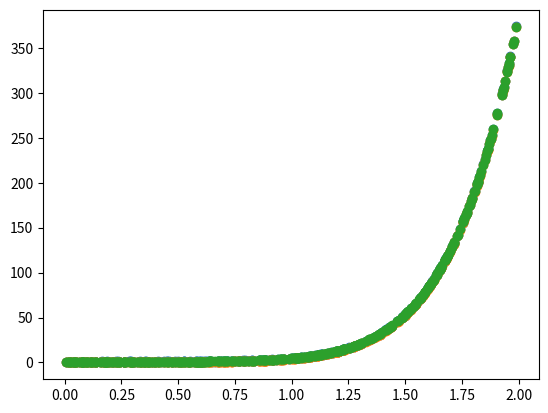

Python code for this plot:
# Problem 1

def function(x):
    return(-0.5)*x**4 + 4*x**3 -10*x**2 + 8.5*x + 1 

    
def f(x,y):
    return -2*x**3+12*x**2-20*x+8.5

def RKdifferential(f, y0, h, n):
    y = y0
    for x in range(n):
        k1 = f(x*h, y)
        k2 = f(x*h + h/2, y + 0.5 * k1 * h)
        y = y + k2 * h
        Real = function(x)
        E = (abs((Real - y)/Real)) 
        print(E)
    return E
        
RKdifferential(f,1,0.2,5)

#Problem 2 
import numpy as np
import matplotlib.pyplot as plt

rng = np.random.RandomState(10)
x = 2 * rng.rand(500)
y = 3*x**7 + x + rng.rand(500)
plt.scatter(x,y)
plt.scatter(x,3*x**7 + x)

def Function(x,y,a,c): 
    E = 0
    for i in range(len(y)):
        E = E + (y[i]-(a*(x[i])**7+c*x[i]))**2
    return E/(2 * len(y))
Function(x,y,3,1)

def dF(x,y,a,c):
    f = y - (a*x**7+c*x)
    dfa = f * (-x**7)
    dfc = f * (-x)
    return np.sum(dfa)/len(y), np.sum(dfc)/len(y)

dF(x,y,3,1)

print((Function(x,y,3.001,1)-Function(x,y,3.0,1))/0.001)
print((Function(x,y,3,1.001)-Function(x,y,3.0,1,))/0.001)

def GD(a,c):
    for i in range(10000):
        df = dF(x,y,a,c)
        a = a - (0.001*df[0])
        c = c - (0.001*df[1])
        
    plt.scatter(x, a*x**7+c*x)
    return a, c

GD(10,20)
